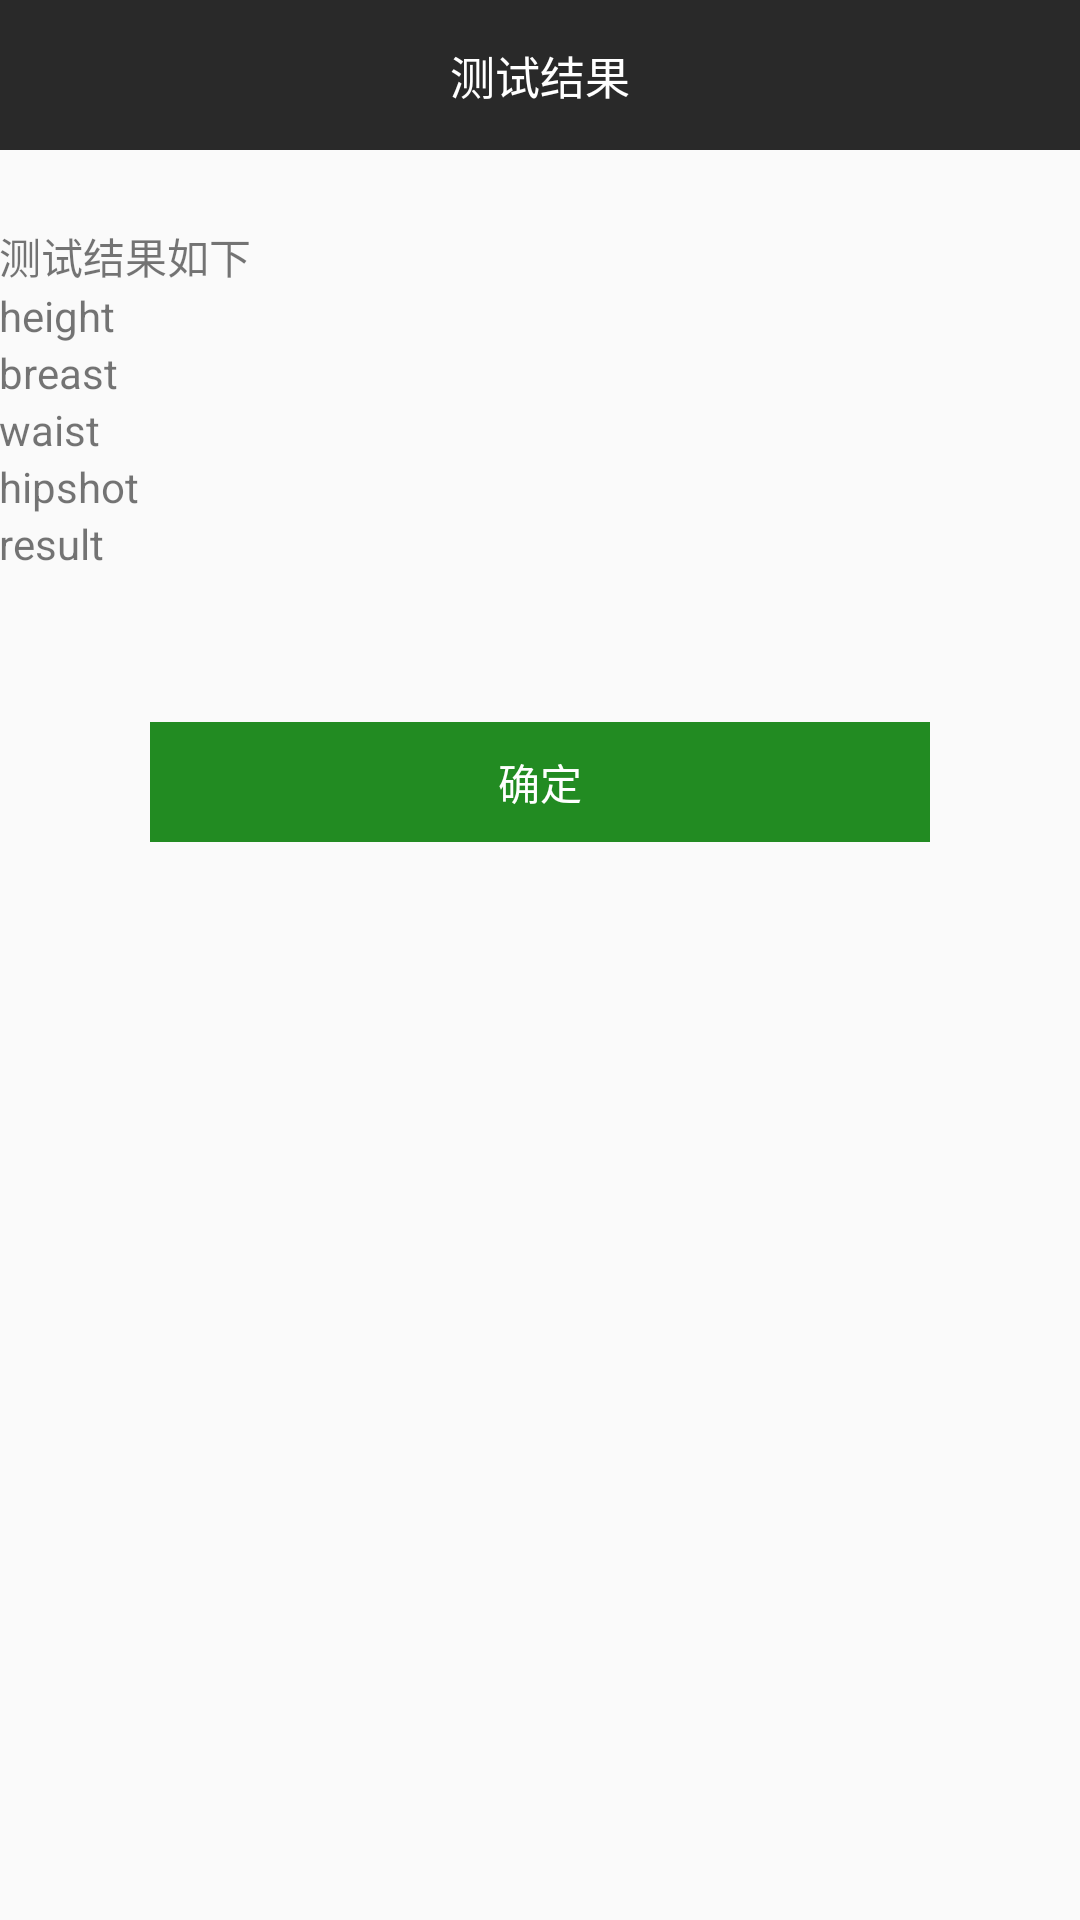

Produce the Android XML layout that renders to this screen, including the resource entries it uses.
<!-- AndroidManifest.xml: application theme AppTheme -->
<!-- res/layout/activity_showinfo.xml -->
<?xml version="1.0" encoding="utf-8"?>
<RelativeLayout xmlns:android="http://schemas.android.com/apk/res/android"
    xmlns:tools="http://schemas.android.com/tools"
    android:layout_width="match_parent"
    android:layout_height="match_parent"
    android:paddingBottom="@dimen/activity_vertical_margin"
    tools:context=".Activity.showinfo">

    <RelativeLayout
        android:id="@+id/linearLayout1"
        android:layout_width="match_parent"
        android:layout_height="50dp">

        <TextView
            android:maxLength="15"
            android:textSize="15dp"
            android:id="@+id/Titlebar"
            android:layout_width="match_parent"
            android:layout_height="100dp"
            android:gravity="center"
            android:layout_alignParentTop="true"
            android:text="测试结果"
            android:textColor="#FFFFFF"
            android:background="#292929"/>

        <ImageView
            android:id="@+id/mainAvatar"
            android:layout_width="40dp"
            android:layout_height="40dp"
            android:layout_marginLeft="10dp"
            android:layout_marginTop="5dp"
            android:layout_alignParentLeft="true" />

    </RelativeLayout>
    <TextView
        android:layout_marginTop="25dp"
        android:layout_below="@+id/linearLayout1"
        android:paddingLeft="@dimen/activity_horizontal_margin"
        android:paddingRight="@dimen/activity_horizontal_margin"
        android:id="@+id/text"
        android:layout_width="wrap_content"
        android:layout_height="wrap_content"
        android:text="测试结果如下"/>
    <TextView
        android:paddingLeft="@dimen/activity_horizontal_margin"
        android:paddingRight="@dimen/activity_horizontal_margin"
        android:layout_below="@+id/text"
        android:id="@+id/height"
        android:text="height"
        android:layout_width="wrap_content"
        android:layout_height="wrap_content" />

    <TextView
        android:paddingLeft="@dimen/activity_horizontal_margin"
        android:paddingRight="@dimen/activity_horizontal_margin"
        android:id="@+id/breast"
        android:layout_below="@+id/height"
        android:text="breast"
        android:layout_width="wrap_content"
        android:layout_height="wrap_content" />

    <TextView
        android:paddingLeft="@dimen/activity_horizontal_margin"
        android:paddingRight="@dimen/activity_horizontal_margin"
        android:id="@+id/waist"
        android:layout_below="@+id/breast"
        android:text="waist"
        android:layout_width="wrap_content"
        android:layout_height="wrap_content" />

    <TextView
        android:paddingLeft="@dimen/activity_horizontal_margin"
        android:paddingRight="@dimen/activity_horizontal_margin"
        android:id="@+id/hipshot"
        android:layout_below="@+id/waist"
        android:text="hipshot"
        android:layout_width="wrap_content"
        android:layout_height="wrap_content" />

    <TextView
        android:paddingLeft="@dimen/activity_horizontal_margin"
        android:paddingRight="@dimen/activity_horizontal_margin"
        android:layout_width="wrap_content"
        android:layout_height="wrap_content"
        android:layout_below="@+id/hipshot"
        android:text="result"
        android:id="@+id/result"/>

    <TextView
        android:id="@+id/confirm"
        android:layout_width="match_parent"
        android:layout_height="40dp"
        android:gravity="center"
        android:layout_below="@id/result"
        android:text="确定"
        android:textColor="#FFFFFF"
        android:background="#228B22"
        android:layout_margin="50dp"
        android:layout_centerHorizontal="true" />
</RelativeLayout>
<!-- resources referenced by this layout -->
<resources>
  <style name="AppTheme" parent="Base.Theme.AppCompat.Light.DarkActionBar">
          
          <item name="colorPrimary">@color/colorPrimary</item>
          <item name="colorPrimaryDark">@color/colorPrimaryDark</item>
          <item name="colorAccent">@color/colorAccent</item>
      </style>
  <color name="colorPrimary">#3F51B5</color>
  <color name="colorPrimaryDark">#303F9F</color>
  <color name="colorAccent">#FF4081</color>
</resources>
